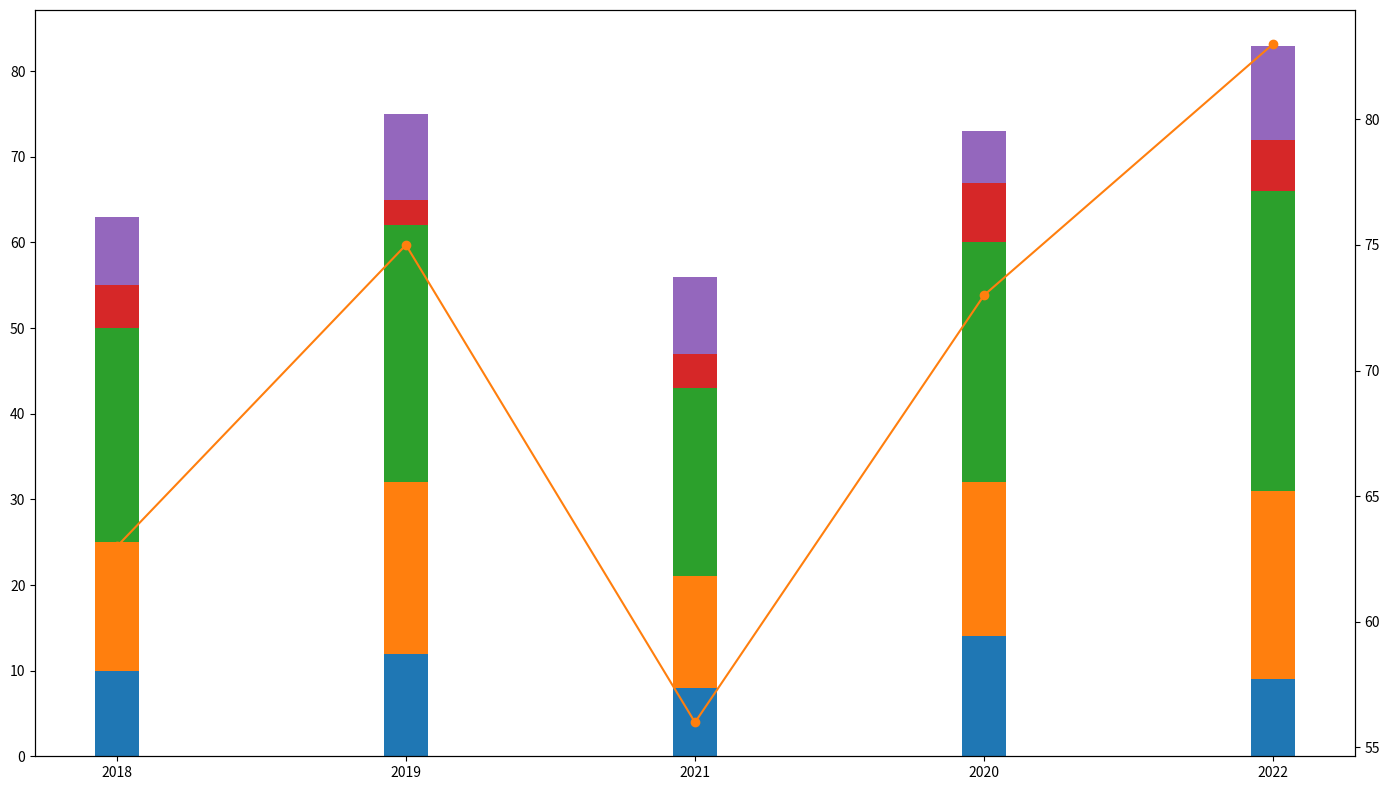

This figure's Python source:
import matplotlib.pyplot as plt
import numpy as np

years = ['2018', '2019', '2021', '2020', '2022']
fruits = ['Cherries', 'Bananas', 'Apples', 'Dates', 'Elderberries']

sales_data = {
    'Cherries': [10, 12, 8, 14, 9],
    'Bananas': [15, 20, 13, 18, 22],
    'Apples': [25, 30, 22, 28, 35],
    'Dates': [5, 3, 4, 7, 6],
    'Elderberries': [8, 10, 9, 6, 11]
}

years_count = len(years)
bar_width = 0.15
year_positions = np.arange(years_count)

fig, ax1 = plt.subplots(figsize=(14, 8))

bottoms = np.zeros(years_count)
for fruit, sales in sales_data.items():
    ax1.bar(year_positions, sales, bar_width, bottom=bottoms)
    bottoms += np.array(sales)

total_sales = [sum(sales) for sales in zip(*sales_data.values())]
ax2 = ax1.twinx()
ax2.plot(years, total_sales, color='tab:orange', marker='o')

ax1.set_xticks(year_positions)
ax1.set_xticklabels(years)

plt.tight_layout()
plt.show()
